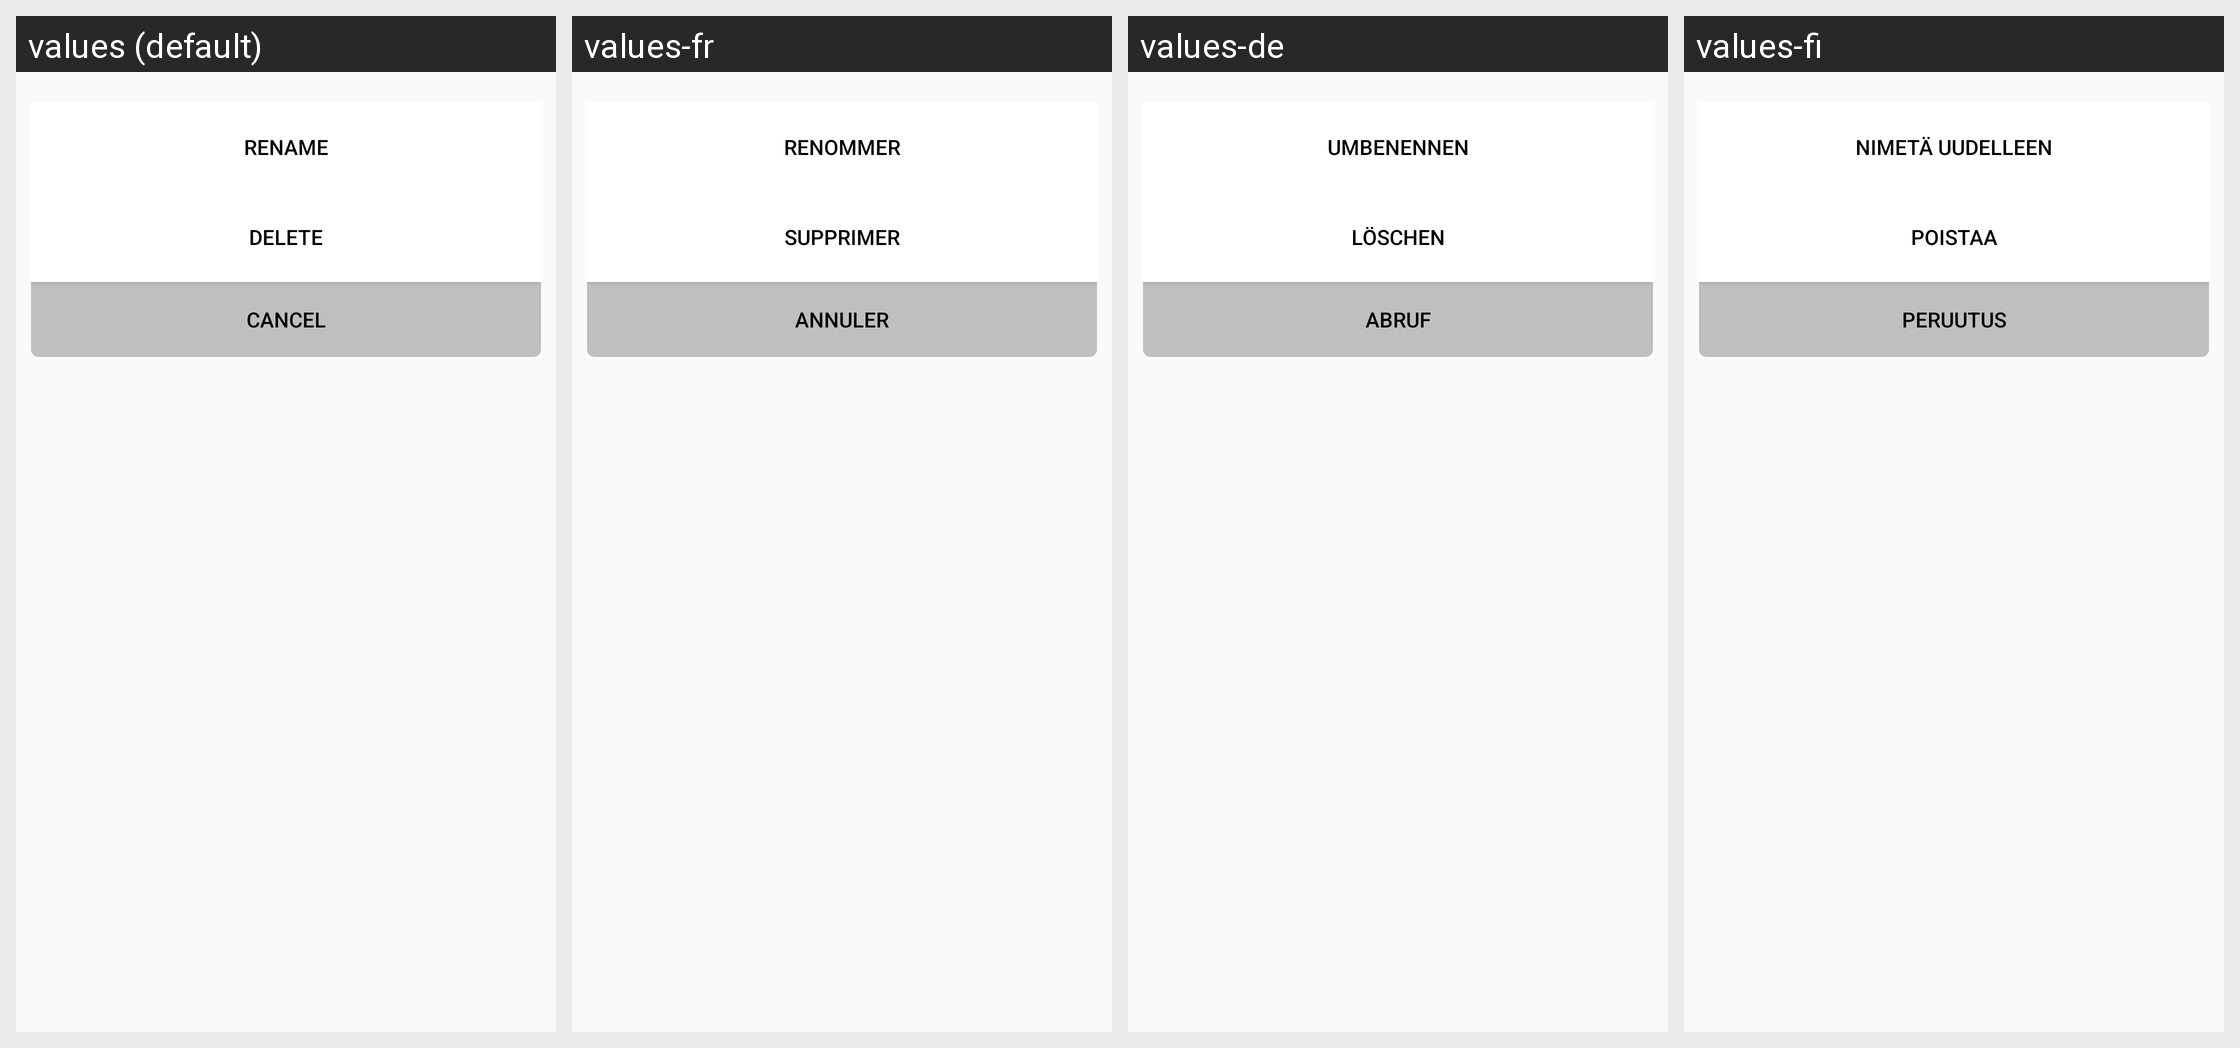

Strings drawn on this Android screen and how each of the app's shown locales translates them:
Android screen res/layout/dialog_playlist_settings_action.xml rendered under 4 locales, left to right: values (default), values-fr, values-de, values-fi. Device: Nexus 5 (rendered at 1080×1920; each locale shown at half size, 540×960, under a caption strip naming it); theme AppTheme.
Other locales in the repository, not shown: values-bg, values-cs, values-da, values-el, values-es, values-et, values-it, values-nb, values-nl, values-pl, values-ru, values-sv, values-uk.
Strings drawn on this screen, with the default value and each locale's value (text and hints the layout hard-codes, and strings that could not be matched under every locale, appear in the picture but are not listed):

dialog_playlist_action_rename
  values: Rename
  values-fr: Renommer
  values-de: Umbenennen
  values-fi: nimetä uudelleen

dialog_playlist_action_delete
  values: Delete
  values-fr: Supprimer
  values-de: Löschen
  values-fi: poistaa

dialog_cancel
  values: Cancel
  values-fr: Annuler
  values-de: Abruf
  values-fi: peruutus
